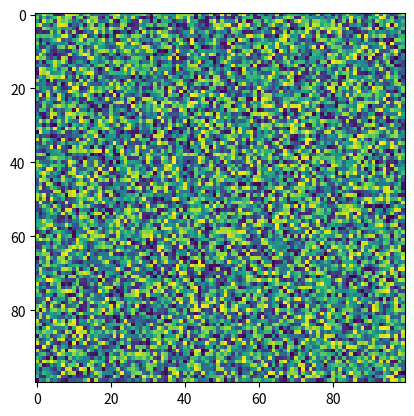

Python code for this plot:
"""
Test script to show Danny how to run things in IPython
"""

import numpy as np
import matplotlib.pyplot as plt

random_array = np.random.rand(100,100)
plt.imshow(random_array)
plt.show()

print('Test text')
print('Test text #2')
